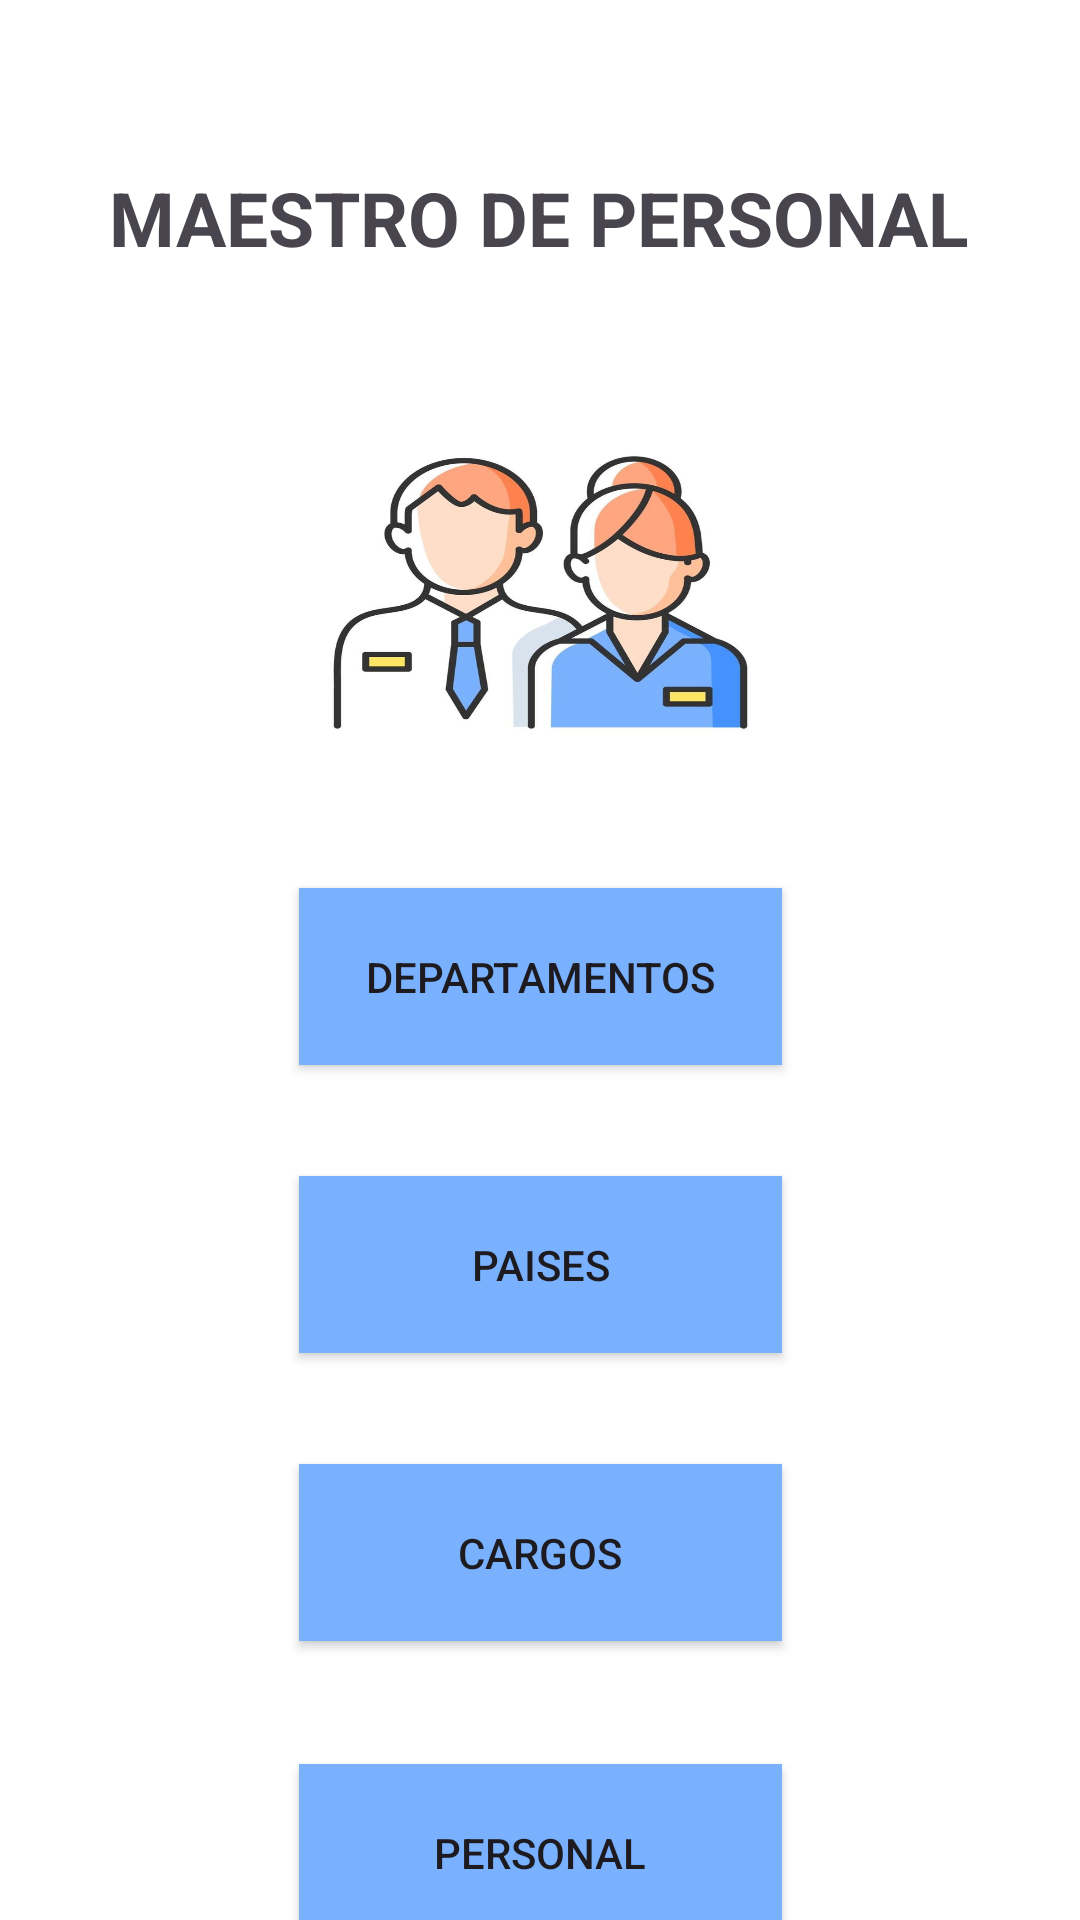

Android layout source for this screen:
<!-- AndroidManifest.xml: application theme Theme.MaestroPersonal -->
<!-- res/layout/activity_main.xml -->
<?xml version="1.0" encoding="utf-8"?>
<androidx.constraintlayout.widget.ConstraintLayout xmlns:android="http://schemas.android.com/apk/res/android"
    xmlns:app="http://schemas.android.com/apk/res-auto"
    xmlns:tools="http://schemas.android.com/tools"
    android:layout_width="match_parent"
    android:background="@color/white"
    android:layout_height="match_parent"
    tools:context=".MainActivity">

      

    <ImageView
        android:id="@+id/imageView"
        android:layout_width="199dp"
        android:layout_height="149dp"
        android:background="@drawable/personal3"
        app:layout_constraintBottom_toTopOf="@+id/btnDepartamento"
        app:layout_constraintEnd_toEndOf="parent"
        app:layout_constraintStart_toStartOf="parent"
        app:layout_constraintTop_toTopOf="parent"
        app:layout_constraintVertical_bias="0.836" />

    <androidx.appcompat.widget.AppCompatButton
        android:id="@+id/btnCargo"
        android:layout_width="161dp"
        android:layout_height="59dp"
        android:layout_marginTop="488dp"
        android:background="@color/azul"
        android:text="Cargos"
        app:layout_constraintEnd_toEndOf="parent"
        app:layout_constraintStart_toStartOf="parent"
        app:layout_constraintTop_toTopOf="parent" />

    <androidx.appcompat.widget.AppCompatButton
        android:id="@+id/btnPais"
        android:layout_width="161dp"
        android:layout_height="59dp"
        android:layout_marginTop="392dp"
        android:background="@color/azul"
        android:text="Paises"
        app:layout_constraintEnd_toEndOf="parent"
        app:layout_constraintStart_toStartOf="parent"
        app:layout_constraintTop_toTopOf="parent" />

    <androidx.appcompat.widget.AppCompatButton
        android:id="@+id/btnDepartamento"
        android:layout_width="161dp"
        android:layout_height="59dp"
        android:layout_marginTop="296dp"
        android:background="@color/azul"
        android:text="Departamentos"
        app:layout_constraintEnd_toEndOf="parent"
        app:layout_constraintStart_toStartOf="parent"
        app:layout_constraintTop_toTopOf="parent" />

    <androidx.appcompat.widget.AppCompatButton
        android:id="@+id/btnPersonal"
        android:layout_width="161dp"
        android:layout_height="59dp"
        android:layout_marginTop="588dp"
        android:background="@color/azul"
        android:text="Personal"
        app:layout_constraintEnd_toEndOf="parent"
        app:layout_constraintStart_toStartOf="parent"
        app:layout_constraintTop_toTopOf="parent" />

    <TextView
        android:id="@+id/textView2"
        android:layout_width="wrap_content"
        android:layout_height="wrap_content"
        android:textStyle="bold"
        android:text="MAESTRO DE PERSONAL"

        android:textSize="25dp"
        app:layout_constraintBottom_toBottomOf="parent"
        app:layout_constraintEnd_toEndOf="parent"
        app:layout_constraintHorizontal_bias="0.498"
        app:layout_constraintStart_toStartOf="parent"
        app:layout_constraintTop_toTopOf="parent"
        app:layout_constraintVertical_bias="0.092" />


</androidx.constraintlayout.widget.ConstraintLayout>
<!-- resources referenced by this layout -->
<resources>
  <color name="azul">#79B1FE</color>
  <color name="white">#FFFFFFFF</color>
  <!-- drawable personal3: jpg bitmap (drawable, 39715 bytes) -->
  <style name="Theme.MaestroPersonal" parent="Base.Theme.MaestroPersonal" />
  <style name="Base.Theme.MaestroPersonal" parent="Theme.Material3.DayNight.NoActionBar">
          
          
      </style>
</resources>
